Image classification data set "data_split" (AbdullahAlrebdi/Task_7 on GitHub). Class labels (3): paper, rock, scissor.

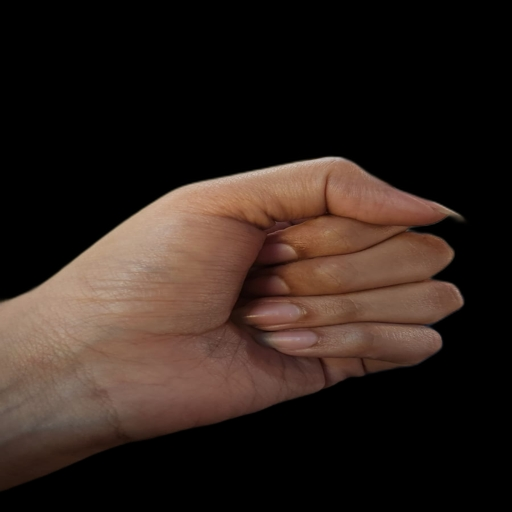
Label: rock

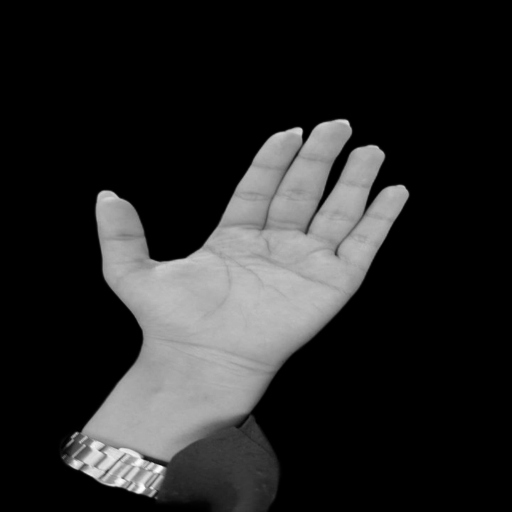
Label: paper

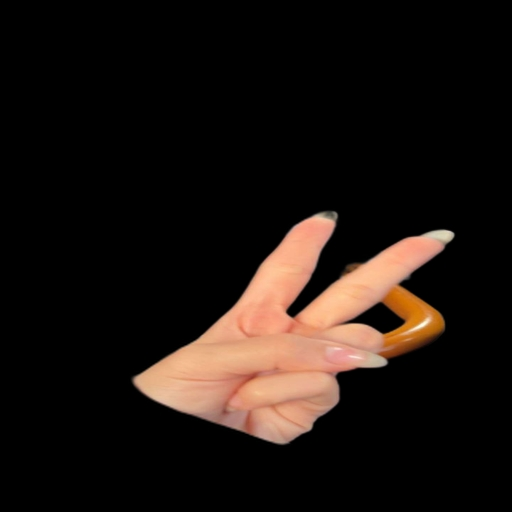
Label: scissor

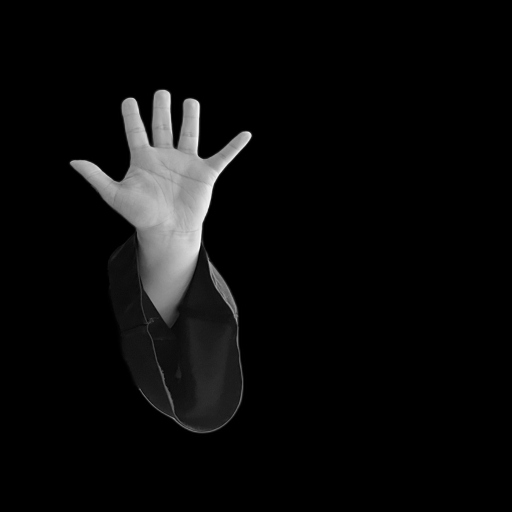
Label: paper

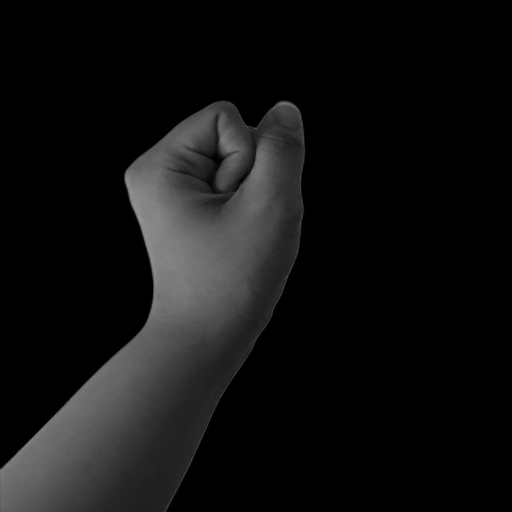
Label: rock

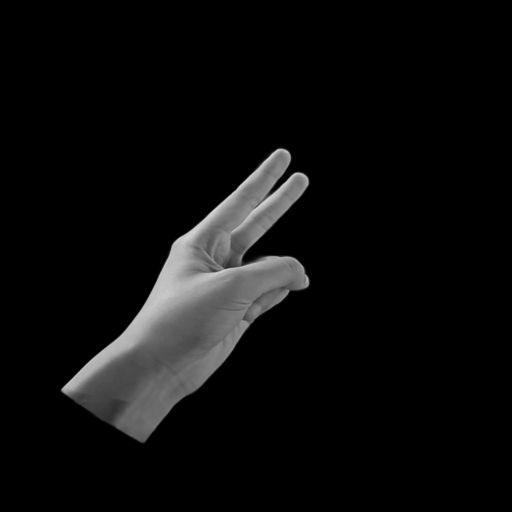
Label: scissor
